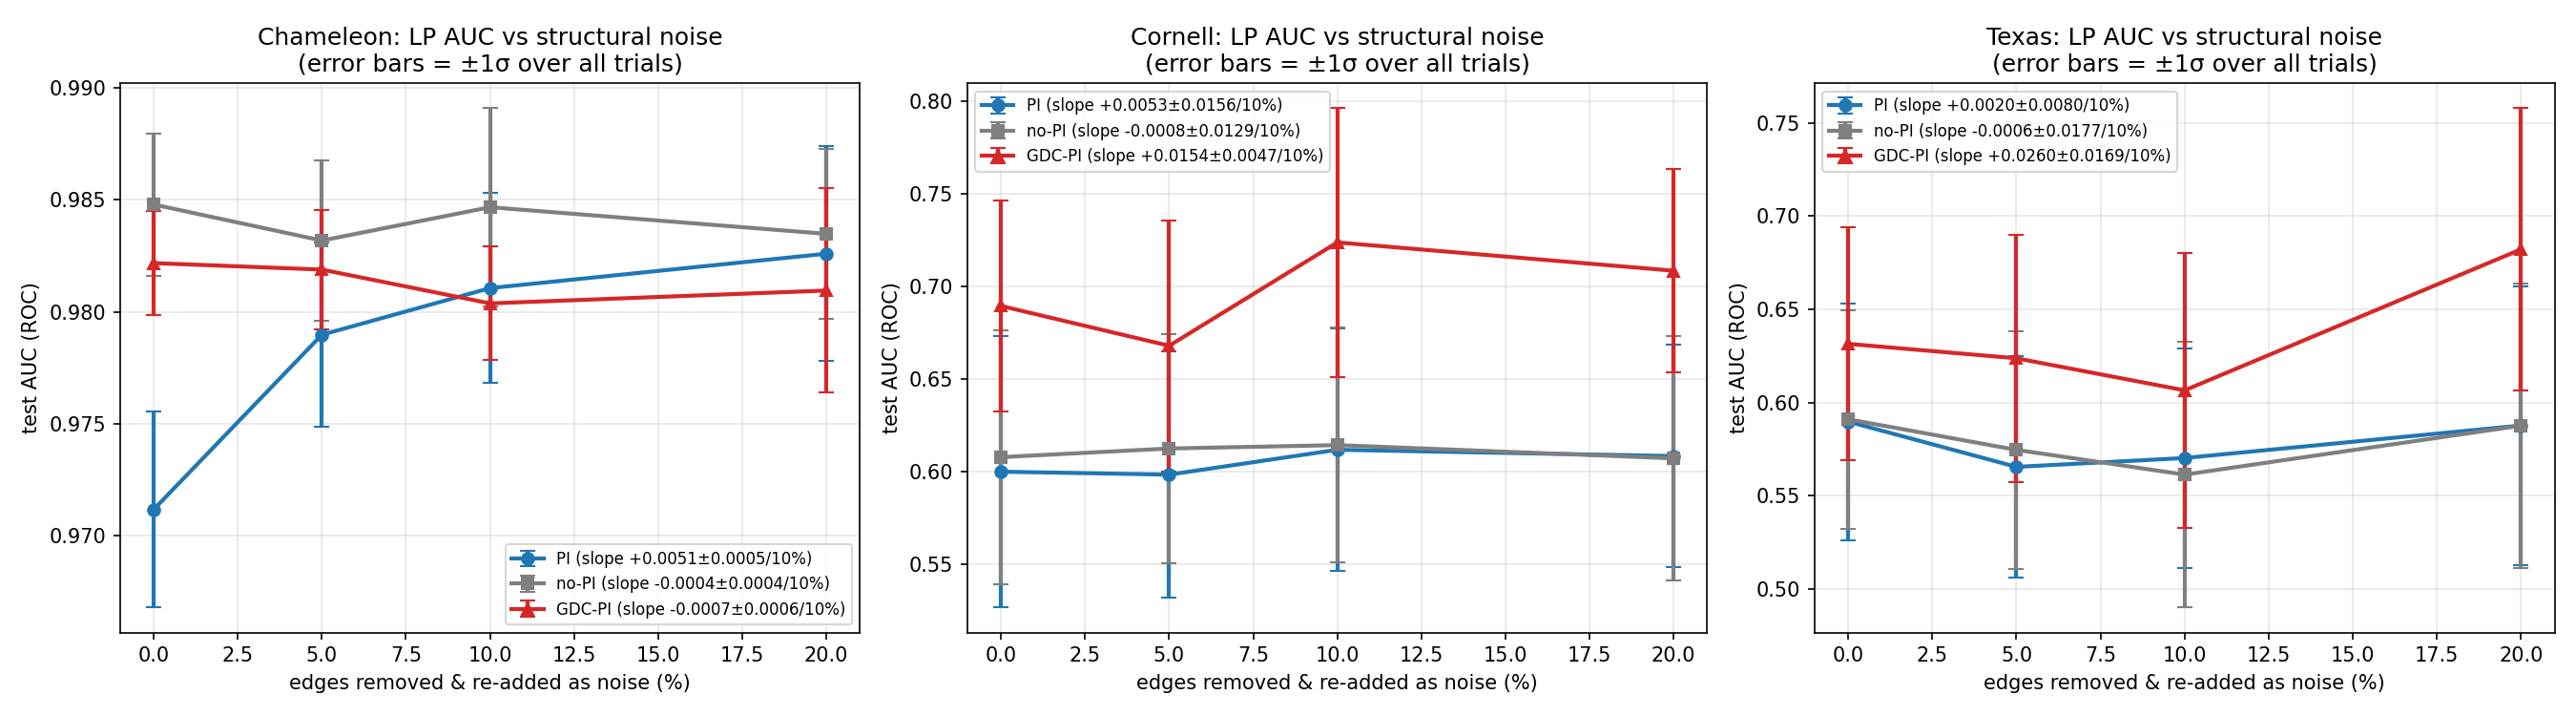

Source data for this figure (header and first rows):
dataset, variant, p, auc_mean, auc_std, n, n_seeds, seed_std
Chameleon, PI, 0.0, 0.9712, 0.0044, 30, 3, 0.0010
Chameleon, PI, 5.0, 0.9790, 0.0041, 30, 3, 0.0010
Chameleon, PI, 10.0, 0.9811, 0.0042, 30, 3, 0.0014
Chameleon, PI, 20.0, 0.9826, 0.0048, 30, 3, 0.0003
Chameleon, no-PI, 0.0, 0.9848, 0.0032, 30, 3, 0.0004
Chameleon, no-PI, 5.0, 0.9832, 0.0036, 30, 3, 0.0005
Chameleon, no-PI, 10.0, 0.9847, 0.0044, 30, 3, 0.0013
Chameleon, no-PI, 20.0, 0.9835, 0.0038, 30, 3, 0.0006
Chameleon, GDC-PI, 0.0, 0.9822, 0.0023, 30, 3, 0.0005
Chameleon, GDC-PI, 5.0, 0.9819, 0.0027, 30, 3, 0.0009
Chameleon, GDC-PI, 10.0, 0.9804, 0.0025, 30, 3, 0.0013
Chameleon, GDC-PI, 20.0, 0.9810, 0.0046, 30, 3, 0.0010
Cornell, PI, 0.0, 0.5998, 0.0735, 30, 3, 0.0110
Cornell, PI, 5.0, 0.5982, 0.0666, 30, 3, 0.0196
Cornell, PI, 10.0, 0.6116, 0.0654, 30, 3, 0.0090
Cornell, PI, 20.0, 0.6082, 0.0600, 30, 3, 0.0198
Cornell, no-PI, 0.0, 0.6076, 0.0686, 30, 3, 0.0144
Cornell, no-PI, 5.0, 0.6123, 0.0619, 30, 3, 0.0057
Cornell, no-PI, 10.0, 0.6141, 0.0635, 30, 3, 0.0042
Cornell, no-PI, 20.0, 0.6070, 0.0662, 30, 3, 0.0125
Cornell, GDC-PI, 0.0, 0.6893, 0.0570, 30, 3, 0.0205
Cornell, GDC-PI, 5.0, 0.6678, 0.0679, 30, 3, 0.0121
Cornell, GDC-PI, 10.0, 0.7237, 0.0725, 30, 3, 0.0080
Cornell, GDC-PI, 20.0, 0.7084, 0.0549, 30, 3, 0.0133
Texas, PI, 0.0, 0.5897, 0.0636, 30, 3, 0.0111
Texas, PI, 5.0, 0.5655, 0.0594, 30, 3, 0.0094
Texas, PI, 10.0, 0.5702, 0.0588, 30, 3, 0.0086
Texas, PI, 20.0, 0.5877, 0.0748, 30, 3, 0.0268
Texas, no-PI, 0.0, 0.5910, 0.0587, 30, 3, 0.0182
Texas, no-PI, 5.0, 0.5746, 0.0637, 30, 3, 0.0199
Texas, no-PI, 10.0, 0.5613, 0.0713, 30, 3, 0.0111
Texas, no-PI, 20.0, 0.5876, 0.0762, 30, 3, 0.0373
Texas, GDC-PI, 0.0, 0.6315, 0.0625, 30, 3, 0.0052
Texas, GDC-PI, 5.0, 0.6237, 0.0665, 30, 3, 0.0245
Texas, GDC-PI, 10.0, 0.6065, 0.0736, 30, 3, 0.0254
Texas, GDC-PI, 20.0, 0.6821, 0.0757, 30, 3, 0.0323
